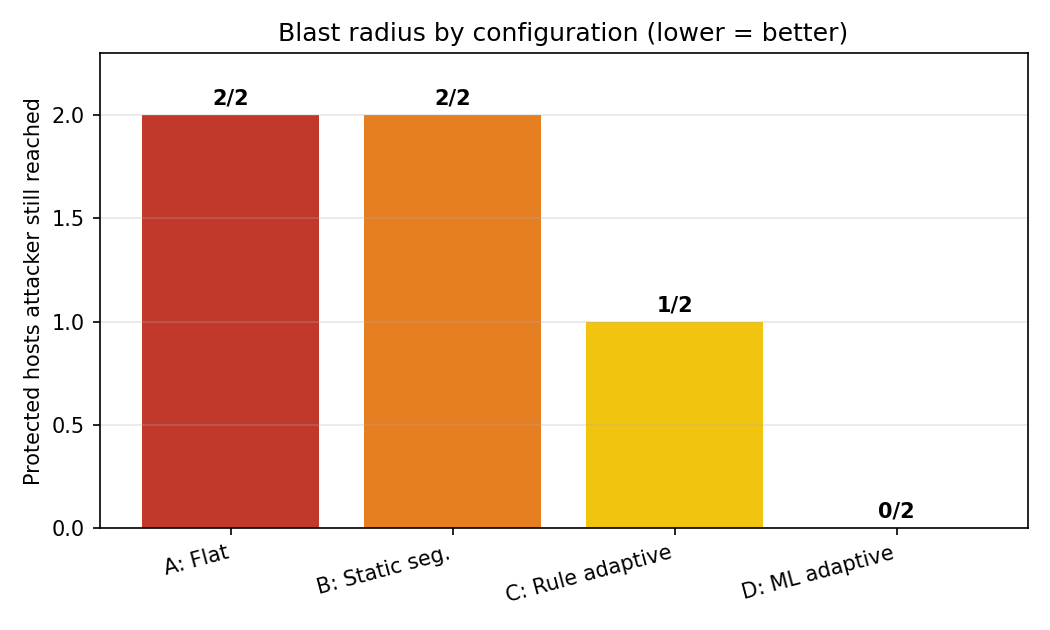

The file beside this chart, header and first rows:
Configuration, Guest reachable, Protected reached (blast radius), Contained, Time-to-contain (s), Legit traffic preserved
A: Flat, yes, 2/2, no, never, yes
B: Static seg., no, 2/2, no, never, yes
C: Rule adaptive, no, 1/2, no, never, yes
D: ML adaptive, no, 0/2, yes, 15.8, yes
